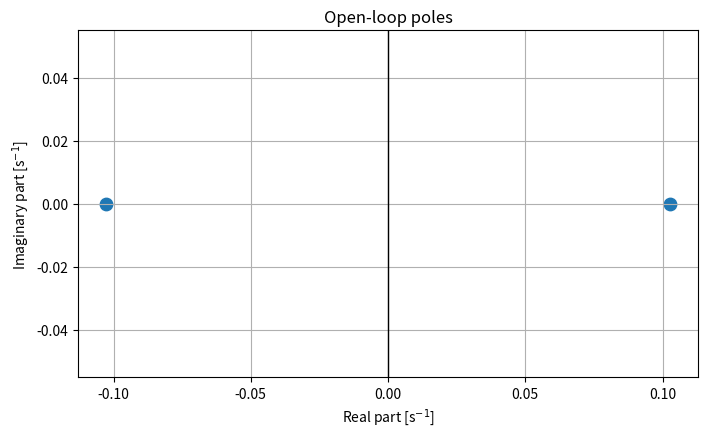
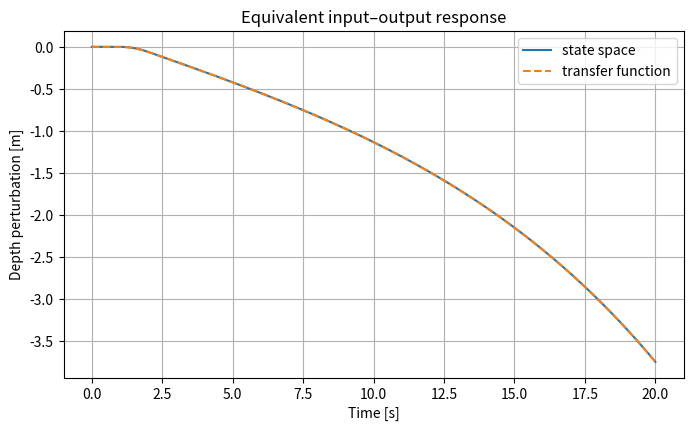
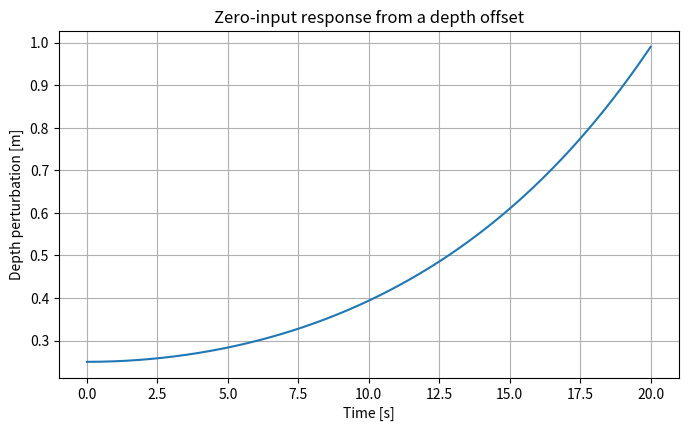
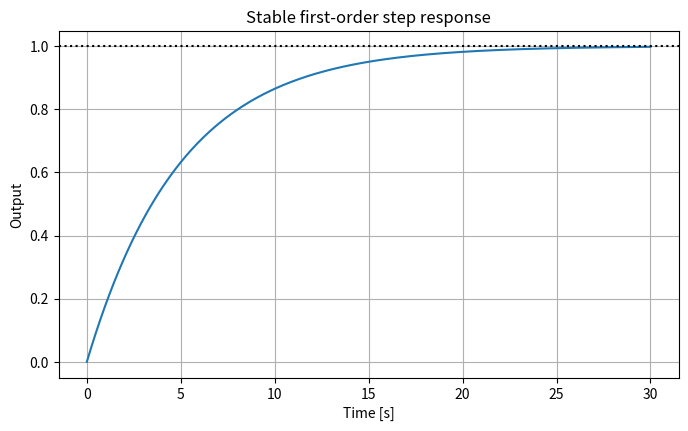

The matplotlib source for these figures, in order:
import numpy as np
import matplotlib.pyplot as plt
from scipy import signal

plt.rcParams.update({"figure.figsize": (8, 4.5), "axes.grid": True})

m = 85.0                 # kg
rho = 1025.0             # kg/m^3
g = 9.80665              # m/s^2
z_star = 20.0            # m, positive downward
V_g0 = 8.0e-3            # m^3 at the surface
p_atm = 101325.0          # Pa
p_star = p_atm + rho*g*z_star
V_g_star = V_g0*p_atm/p_star
k_B = -rho**2*g**2*V_g_star/p_star
a = k_B/m

A = np.array([[0.0, -1.0], [a, 0.0]])
B = np.array([[0.0], [1.0/m]])         # positive input force is upward
C = np.array([[1.0, 0.0]])
D = np.zeros((1, 1))

print(f"Local buoyancy slope k_B = {k_B:.4f} N/m")
print(f"Plant coefficient a = {a:.6f} s^-2")

num, den = signal.ss2tf(A, B, C, D)
num = num[0]
poles = np.roots(den)
print("Numerator:", num)
print("Denominator:", den)
print("Poles:", poles)
assert np.allclose(num, [0, 0, -1/m], atol=1e-12)
assert np.allclose(np.sort(poles), np.sort(np.linalg.eigvals(A)))

growth_time = 1/max(poles.real)
print(f"Unstable-mode e-folding time: {growth_time:.2f} s")

fig, ax = plt.subplots()
ax.scatter(poles.real, poles.imag, s=80)
ax.axvline(0, color="k", lw=1)
ax.set(xlabel="Real part [s$^{-1}$]", ylabel="Imaginary part [s$^{-1}$]", title="Open-loop poles")
plt.show()

t = np.linspace(0, 20, 1201)
u = np.where((t >= 1.0) & (t < 2.0), 10.0, 0.0)
sys_ss = signal.StateSpace(A, B, C, D)
sys_tf = signal.TransferFunction([-1/m], [1, 0, a])
_, y_ss, _ = signal.lsim(sys_ss, U=u, T=t)
_, y_tf, _ = signal.lsim(sys_tf, U=u, T=t)
assert np.max(np.abs(y_ss-y_tf)) < 1e-9

fig, ax = plt.subplots()
ax.plot(t, y_ss, label="state space")
ax.plot(t, y_tf, "--", label="transfer function")
ax.set(xlabel="Time [s]", ylabel="Depth perturbation [m]", title="Equivalent input–output response")
ax.legend(); plt.show()

x0 = np.array([0.25, 0.0])
_, y_ic, x_ic = signal.lsim(sys_ss, U=np.zeros_like(t), T=t, X0=x0)
fig, ax = plt.subplots()
ax.plot(t, y_ic)
ax.set(xlabel="Time [s]", ylabel="Depth perturbation [m]", title="Zero-input response from a depth offset")
plt.show()

stable = signal.TransferFunction([1], [5, 1])
t_ref, y_step = signal.step(stable, T=np.linspace(0, 30, 500))
fig, ax = plt.subplots()
ax.plot(t_ref, y_step)
ax.axhline(1, color="k", ls=":")
ax.set(xlabel="Time [s]", ylabel="Output", title="Stable first-order step response")
plt.show()

# Exercise starter: derive and inspect the velocity-output transfer function
C_velocity = np.array([[0.0, 1.0]])
# num_v, den_v = signal.ss2tf(A, B, C_velocity, D)
